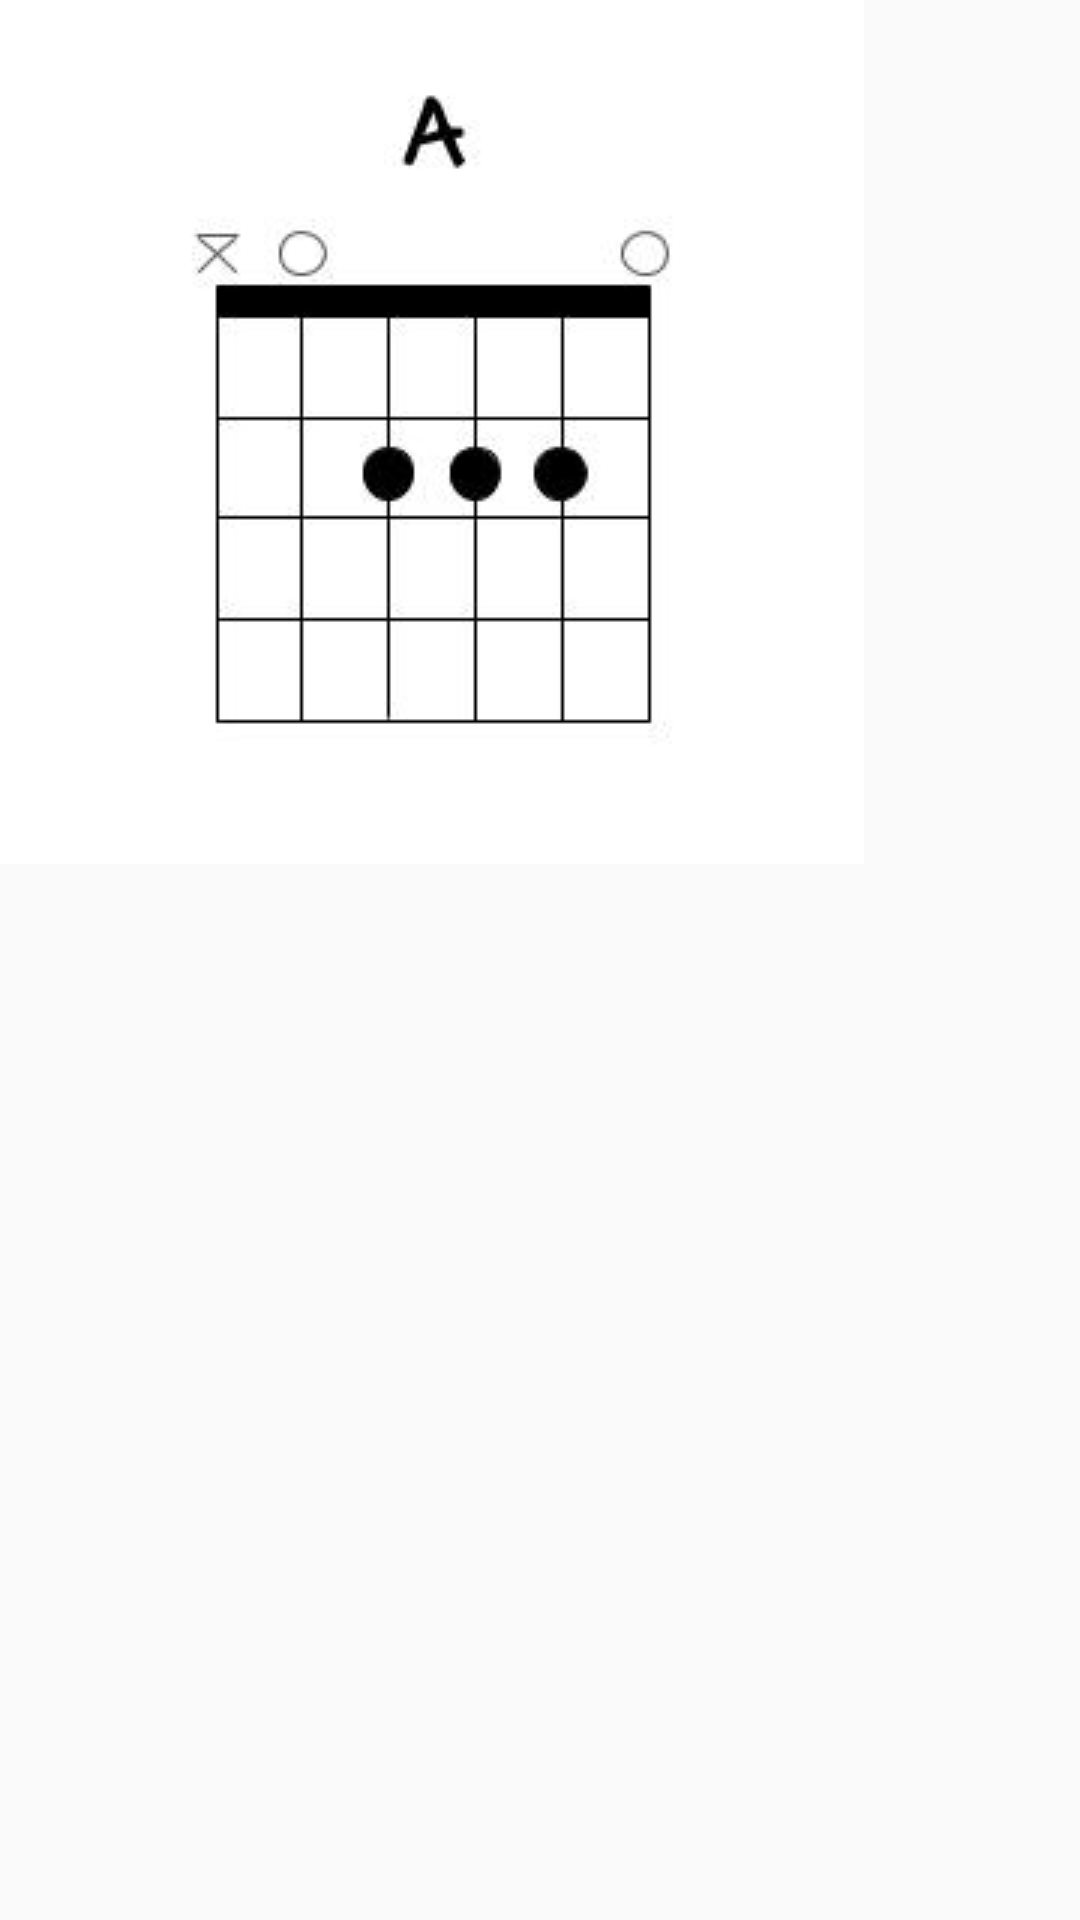

Reconstruct the res/layout file that produces this screen, plus the resources it refers to.
<!-- AndroidManifest.xml: application theme AppTheme -->
<!-- res/layout/dialog_view_chord.xml -->
<?xml version="1.0" encoding="utf-8"?>
<LinearLayout xmlns:android="http://schemas.android.com/apk/res/android"
    xmlns:app="http://schemas.android.com/apk/res-auto"
    xmlns:tools="http://schemas.android.com/tools"
    android:layout_width="match_parent"
    android:layout_height="match_parent"
    android:background="@color/transparentColor"
    android:orientation="vertical">
    <ImageView
        android:id="@+id/ivChord"
        android:layout_width="wrap_content"
        android:layout_height="wrap_content"
        android:src="@drawable/a_chord"/>
</LinearLayout>
<!-- resources referenced by this layout -->
<resources>
  <color name="transparentColor">#00000000</color>
  <!-- drawable a_chord: jpg bitmap (drawable, 6647 bytes) -->
  <style name="AppTheme" parent="Theme.AppCompat.Light.DarkActionBar">
          
          <item name="colorPrimary">@color/primaryColor</item>
          <item name="colorPrimaryDark">@color/primaryDarkColor</item>
          <item name="colorAccent">@color/accentColor</item>
      </style>
  <color name="primaryColor">#4F5D75</color>
  <color name="primaryDarkColor">#2D3142</color>
  <color name="accentColor">#FF9800</color>
</resources>
